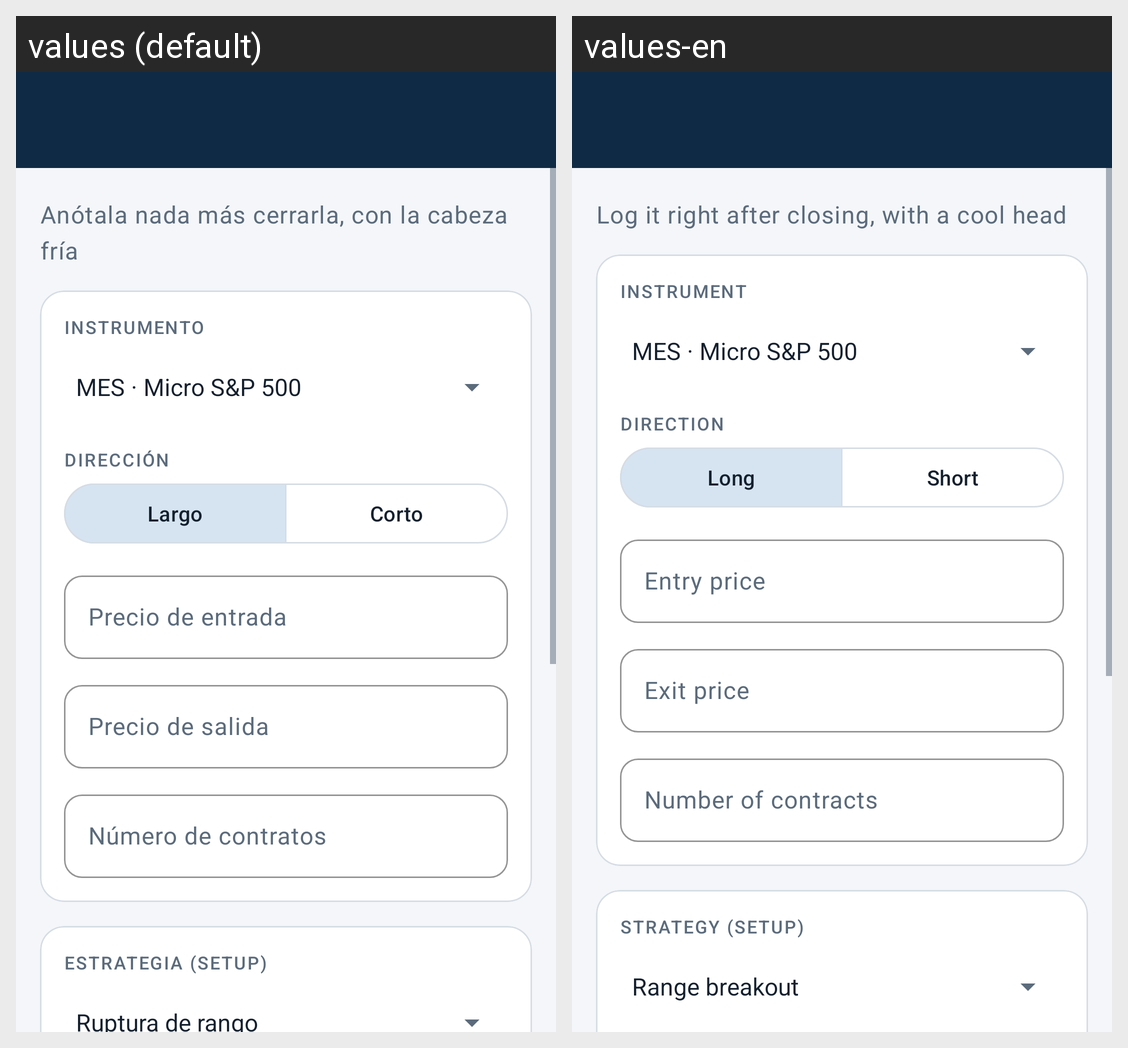

Translations of the strings shown on this Android screen, per locale in the grid:
Android screen res/layout/activity_nueva_operacion.xml rendered under 2 locales, left to right: values (default), values-en. Device: Nexus 5 (rendered at 1080×1920; each locale shown at half size, 540×960, under a caption strip naming it); theme Theme.BitacoraTrader.
Strings drawn on this screen, with the default value and each locale's value (text and hints the layout hard-codes, and strings that could not be matched under every locale, appear in the picture but are not listed):

subtitulo_nueva_operacion
  values: Anótala nada más cerrarla, con la cabeza fría
  values-en: Log it right after closing, with a cool head

etiqueta_instrumento
  values: Instrumento
  values-en: Instrument

etiqueta_direccion
  values: Dirección
  values-en: Direction

direccion_largo
  values: Largo
  values-en: Long

direccion_corto
  values: Corto
  values-en: Short

hint_precio_entrada
  values: Precio de entrada
  values-en: Entry price

hint_precio_salida
  values: Precio de salida
  values-en: Exit price

hint_contratos
  values: Número de contratos
  values-en: Number of contracts

etiqueta_setup
  values: Estrategia (setup)
  values-en: Strategy (setup)
